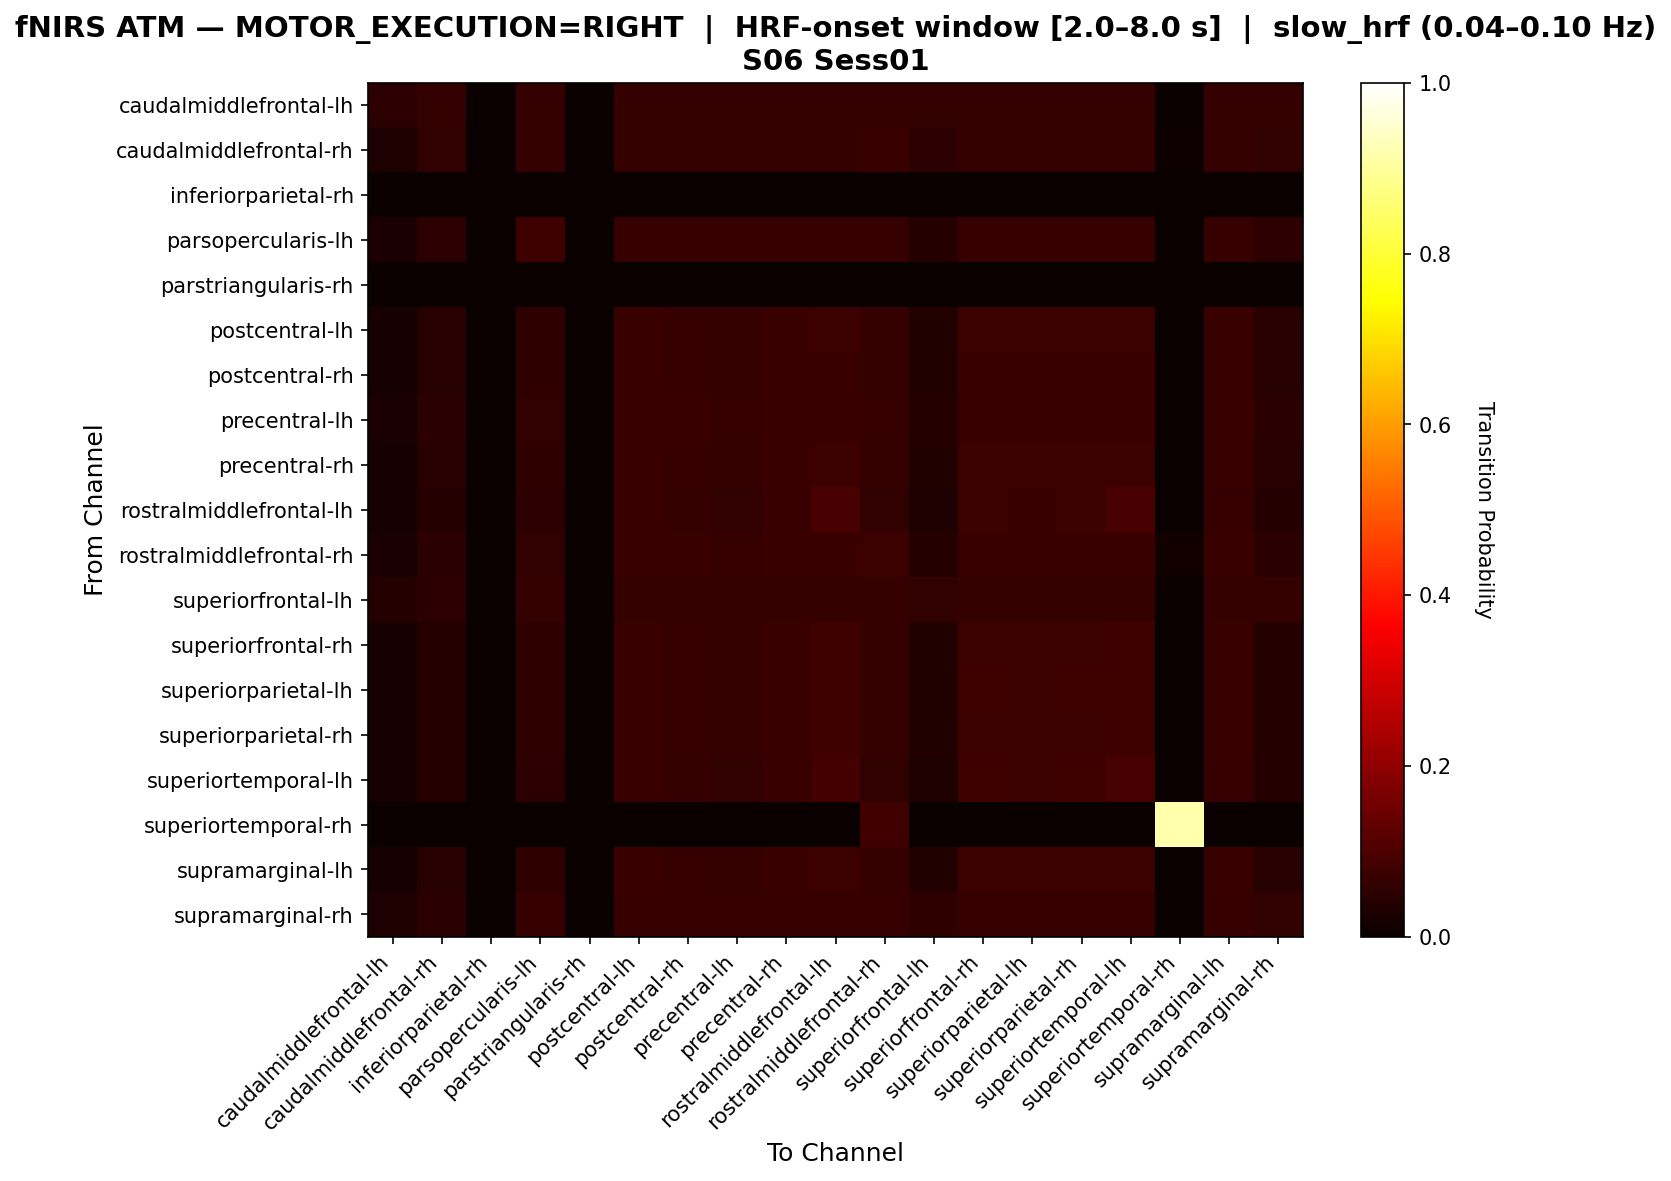

Source data for this figure (header and first rows):
, caudalmiddlefrontal-lh, caudalmiddlefrontal-rh, inferiorparietal-rh, parsopercularis-lh, parstriangularis-rh, postcentral-lh, postcentral-rh, precentral-lh, precentral-rh, rostralmiddlefrontal-lh, rostralmiddlefrontal-rh, superiorfrontal-lh, superiorfrontal-rh, superiorparietal-lh, superiorparietal-rh, superiortemporal-lh, superiortemporal-rh, supramarginal-lh, supramarginal-rh
caudalmiddlefrontal-lh, 0.05263, 0.06316, 0.0, 0.06316, 0.0, 0.06316, 0.06316, 0.06316, 0.06316, 0.06316, 0.06316, 0.06316, 0.06316, 0.06316, 0.06316, 0.06316, 0.0, 0.06316, 0.06316
caudalmiddlefrontal-rh, 0.03261, 0.05978, 0.0, 0.06522, 0.0, 0.06522, 0.06522, 0.06522, 0.06522, 0.06522, 0.07065, 0.05435, 0.06522, 0.06522, 0.06522, 0.06522, 0.005435, 0.06522, 0.05978
inferiorparietal-rh, 0.0, 0.0, 0.0, 0.0, 0.0, 0.0, 0.0, 0.0, 0.0, 0.0, 0.0, 0.0, 0.0, 0.0, 0.0, 0.0, 0.0, 0.0, 0.0
parsopercularis-lh, 0.02553, 0.05106, 0.0, 0.08085, 0.0, 0.06809, 0.06809, 0.06809, 0.06809, 0.06809, 0.06809, 0.04255, 0.06809, 0.06809, 0.06809, 0.06809, 0.0, 0.06809, 0.05106
parstriangularis-rh, 0.0, 0.0, 0.0, 0.0, 0.0, 0.0, 0.0, 0.0, 0.0, 0.0, 0.0, 0.0, 0.0, 0.0, 0.0, 0.0, 0.0, 0.0, 0.0
postcentral-lh, 0.02174, 0.04348, 0.0, 0.05797, 0.0, 0.07246, 0.06884, 0.06522, 0.07246, 0.07609, 0.06522, 0.03623, 0.07609, 0.07609, 0.07609, 0.07609, 0.0, 0.07246, 0.04348
postcentral-rh, 0.02317, 0.04633, 0.0, 0.05792, 0.0, 0.07336, 0.0695, 0.06564, 0.07336, 0.07336, 0.06564, 0.03861, 0.07336, 0.07336, 0.07336, 0.07336, 0.0, 0.07336, 0.04633
precentral-lh, 0.0239, 0.04781, 0.0, 0.05976, 0.0, 0.07171, 0.07171, 0.06773, 0.07171, 0.07171, 0.06773, 0.03984, 0.07171, 0.07171, 0.07171, 0.07171, 0.0, 0.07171, 0.04781
precentral-rh, 0.02174, 0.04348, 0.0, 0.05797, 0.0, 0.07246, 0.06884, 0.06522, 0.07246, 0.07609, 0.06522, 0.03623, 0.07609, 0.07609, 0.07609, 0.07609, 0.0, 0.07246, 0.04348
rostralmiddlefrontal-lh, 0.0202, 0.0404, 0.0, 0.05387, 0.0, 0.07071, 0.06397, 0.06061, 0.07071, 0.09428, 0.06061, 0.03367, 0.07744, 0.07407, 0.07744, 0.09428, 0.0, 0.06734, 0.0404
rostralmiddlefrontal-rh, 0.02344, 0.04688, 0.0, 0.05859, 0.0, 0.07031, 0.07031, 0.06641, 0.07031, 0.07031, 0.07422, 0.03906, 0.07031, 0.07031, 0.07031, 0.07031, 0.01172, 0.07031, 0.04688
superiorfrontal-lh, 0.03922, 0.05229, 0.0, 0.06536, 0.0, 0.06536, 0.06536, 0.06536, 0.06536, 0.06536, 0.06536, 0.05882, 0.06536, 0.06536, 0.06536, 0.06536, 0.0, 0.06536, 0.06536
superiorfrontal-rh, 0.02128, 0.04255, 0.0, 0.05674, 0.0, 0.07092, 0.06738, 0.06383, 0.07092, 0.08156, 0.06383, 0.03546, 0.07801, 0.07447, 0.07801, 0.08156, 0.0, 0.07092, 0.04255
superiorparietal-lh, 0.02143, 0.04286, 0.0, 0.05714, 0.0, 0.07143, 0.06786, 0.06429, 0.07143, 0.07857, 0.06429, 0.03571, 0.07857, 0.075, 0.07857, 0.07857, 0.0, 0.07143, 0.04286
superiorparietal-rh, 0.02128, 0.04255, 0.0, 0.05674, 0.0, 0.07092, 0.06738, 0.06383, 0.07092, 0.08156, 0.06383, 0.03546, 0.07801, 0.07447, 0.07801, 0.08156, 0.0, 0.07092, 0.04255
superiortemporal-lh, 0.02041, 0.04082, 0.0, 0.05442, 0.0, 0.07143, 0.06463, 0.06122, 0.07143, 0.08844, 0.06122, 0.03401, 0.07823, 0.07483, 0.07823, 0.09184, 0.0, 0.06803, 0.04082
superiortemporal-rh, 0.0, 0.0, 0.0, 0.0, 0.0, 0.0, 0.0, 0.0, 0.0, 0.0, 0.08333, 0.0, 0.0, 0.0, 0.0, 0.0, 0.9167, 0.0, 0.0
supramarginal-lh, 0.02273, 0.04545, 0.0, 0.05682, 0.0, 0.07197, 0.06818, 0.06439, 0.07197, 0.07576, 0.06439, 0.03788, 0.07576, 0.07576, 0.07576, 0.07576, 0.0, 0.07197, 0.04545
supramarginal-rh, 0.03333, 0.05, 0.0, 0.06667, 0.0, 0.06667, 0.06667, 0.06667, 0.06667, 0.06667, 0.06667, 0.05556, 0.06667, 0.06667, 0.06667, 0.06667, 0.0, 0.06667, 0.06111
